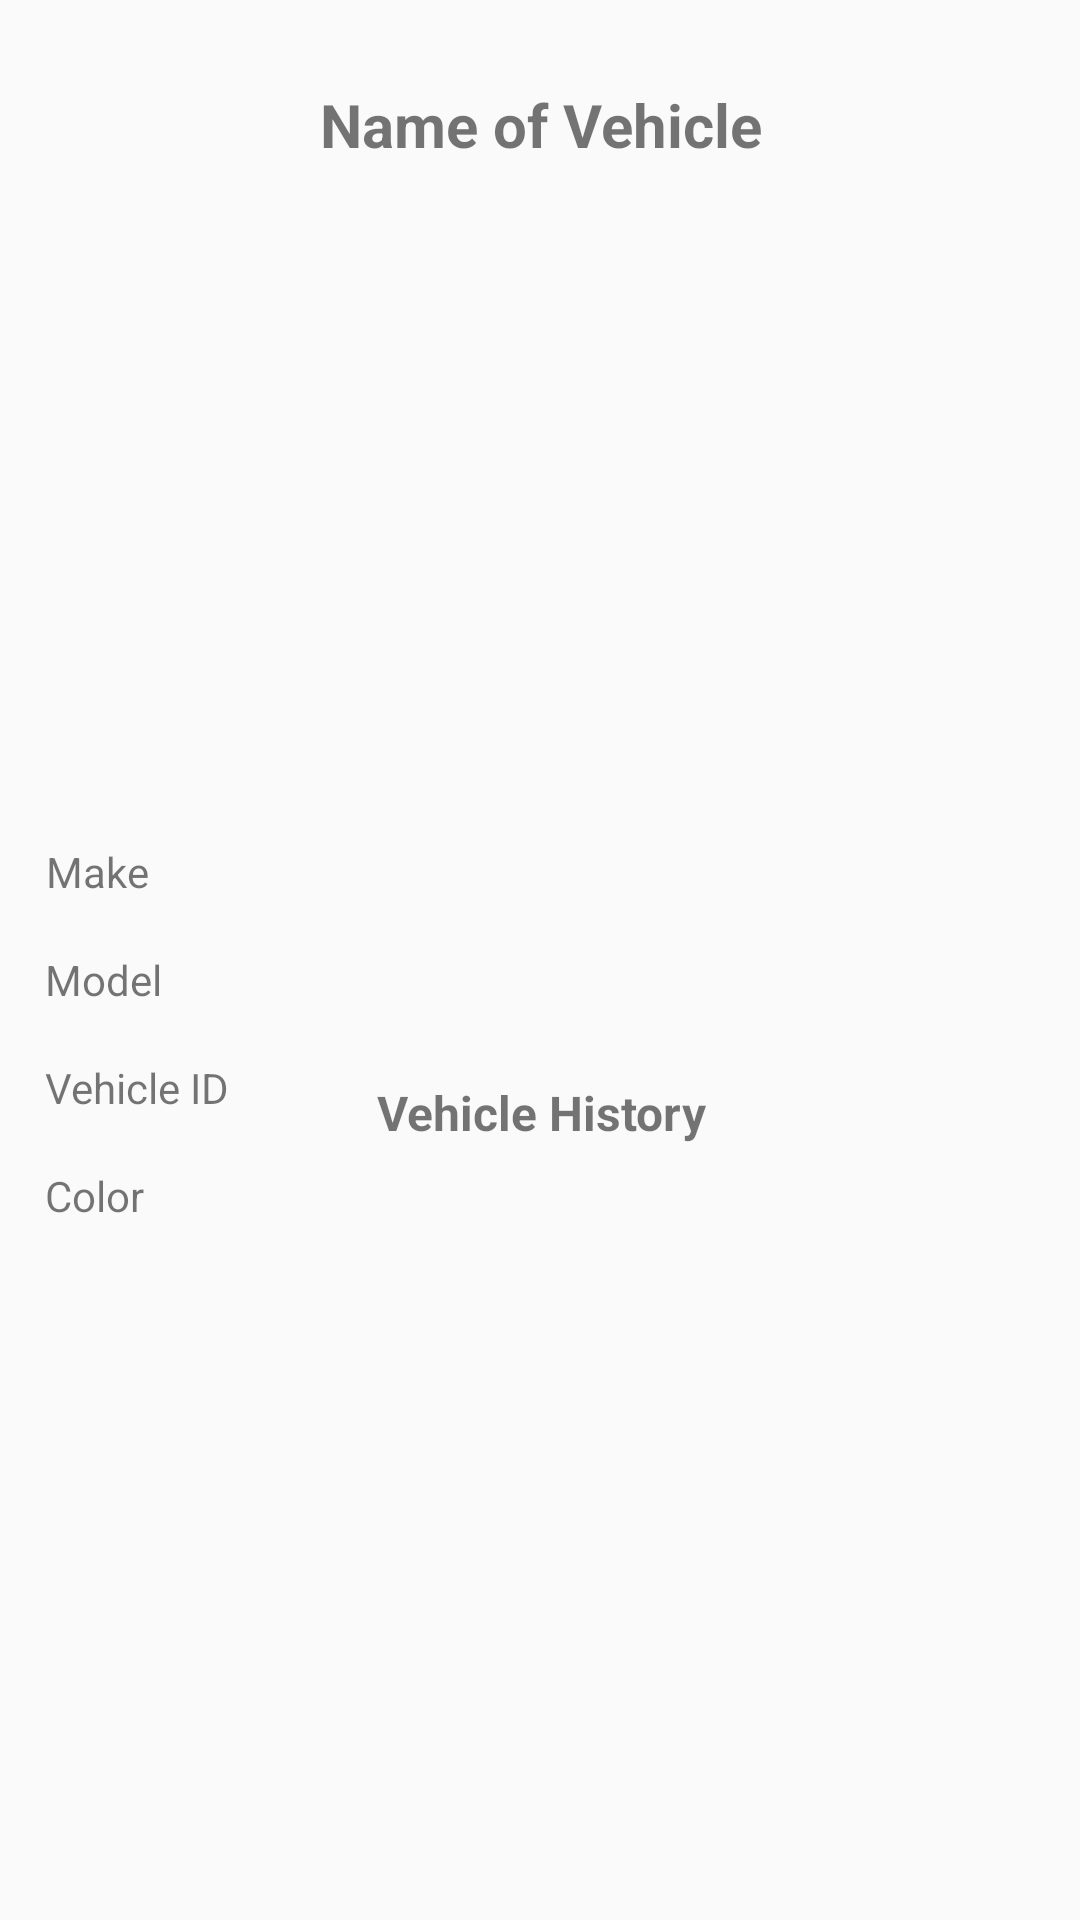

Layout XML and referenced resources for this Android screen:
<!-- AndroidManifest.xml: application theme Theme.MaintenanceBuddy -->
<!-- res/layout/fragment_vehicle.xml -->
<?xml version="1.0" encoding="utf-8"?>
<androidx.constraintlayout.widget.ConstraintLayout xmlns:android="http://schemas.android.com/apk/res/android"
    xmlns:app="http://schemas.android.com/apk/res-auto"
    xmlns:tools="http://schemas.android.com/tools"
    android:id="@+id/frameLayout"
    android:layout_width="match_parent"
    android:layout_height="match_parent"
    tools:context=".ui.garage.VehicleFragment">

    <ImageView
        android:id="@+id/imageView3"
        android:layout_width="196dp"
        android:layout_height="199dp"
        android:layout_marginTop="12dp"
        android:src="@drawable/ic_baseline_check_circle_outline_24"
        app:layout_constraintEnd_toEndOf="parent"
        app:layout_constraintHorizontal_bias="0.497"
        app:layout_constraintStart_toStartOf="parent"
        app:layout_constraintTop_toBottomOf="@+id/textViewName" />

    <ScrollView
        android:id="@+id/scrollView2"
        android:layout_width="330dp"
        android:layout_height="204dp"
        android:layout_marginBottom="40dp"
        app:layout_constraintBottom_toBottomOf="parent"
        app:layout_constraintEnd_toEndOf="parent"
        app:layout_constraintHorizontal_bias="0.506"
        app:layout_constraintStart_toStartOf="parent">

        <LinearLayout
            android:layout_width="match_parent"
            android:layout_height="wrap_content"
            android:orientation="vertical" />
    </ScrollView>

    <TextView
        android:id="@+id/textViewName"
        android:layout_width="330dp"
        android:layout_height="30dp"
        android:layout_marginTop="28dp"
        android:text="Name of Vehicle"
        android:textAlignment="center"
        android:textSize="20sp"
        android:textStyle="bold"
        app:layout_constraintEnd_toEndOf="parent"
        app:layout_constraintStart_toStartOf="parent"
        app:layout_constraintTop_toTopOf="parent" />

    <TextView
        android:id="@+id/textViewMake"
        android:layout_width="330dp"
        android:layout_height="36dp"
        android:layout_marginTop="12dp"
        android:text="Make"
        app:layout_constraintEnd_toEndOf="parent"
        app:layout_constraintHorizontal_bias="0.506"
        app:layout_constraintStart_toStartOf="parent"
        app:layout_constraintTop_toBottomOf="@+id/imageView3" />

    <TextView
        android:id="@+id/textViewModel"
        android:layout_width="330dp"
        android:layout_height="36dp"
        android:text="Model"
        app:layout_constraintEnd_toEndOf="parent"
        app:layout_constraintStart_toStartOf="parent"
        app:layout_constraintTop_toBottomOf="@+id/textViewMake" />

    <TextView
        android:id="@+id/textViewVin"
        android:layout_width="330dp"
        android:layout_height="36dp"
        android:text="Vehicle ID"
        app:layout_constraintEnd_toEndOf="parent"
        app:layout_constraintStart_toStartOf="parent"
        app:layout_constraintTop_toBottomOf="@+id/textViewModel" />

    <TextView
        android:id="@+id/textViewColor"
        android:layout_width="330dp"
        android:layout_height="36dp"
        android:text="Color"
        app:layout_constraintEnd_toEndOf="parent"
        app:layout_constraintStart_toStartOf="parent"
        app:layout_constraintTop_toBottomOf="@+id/textViewVin" />

    <TextView
        android:id="@+id/textViewHistory"
        android:layout_width="330dp"
        android:layout_height="36dp"
        android:text="Vehicle History"
        android:textAlignment="center"
        android:textSize="16sp"
        android:textStyle="bold"
        app:layout_constraintBottom_toTopOf="@+id/scrollView2"
        app:layout_constraintEnd_toEndOf="parent"
        app:layout_constraintHorizontal_bias="0.506"
        app:layout_constraintStart_toStartOf="parent" />

</androidx.constraintlayout.widget.ConstraintLayout>
<!-- resources referenced by this layout -->
<resources>
  <style name="Theme.MaintenanceBuddy" parent="Theme.MaterialComponents.Light.NoActionBar">
          
          <item name="colorPrimary">@color/purple_500</item>
          <item name="colorPrimaryVariant">@color/purple_700</item>
          <item name="colorOnPrimary">@color/maintenance_buddy_bg</item>
          
          <item name="colorSecondary">@color/purple_500</item>
          <item name="colorSecondaryVariant">@color/teal_700</item>
          <item name="colorOnSecondary">@color/black</item>
          
          <item name="android:statusBarColor" tools:targetApi="l">@color/maintenance_buddy_bg</item>
          <item name="android:windowLightStatusBar">true</item>
          <item name="android:windowBackground">@color/maintenance_buddy_bg</item>
          
          <item name="android:ambientShadowAlpha">0.1</item>
          <item name="android:spotShadowAlpha">0.0</item>
      </style>
  <color name="purple_500">#FF6200EE</color>
  <color name="purple_700">#FF3700B3</color>
  <color name="maintenance_buddy_bg">#FAFAFA</color>
  <color name="teal_700">#FF018786</color>
  <color name="black">#FF000000</color>
</resources>
